Run: headless pygame with SDL's dummy video driver; simulated clock (each Clock.tick advances the game by its frame time, no real sleeping); random seed 0; keys injected as events and as key.get_pressed() state; no mouse input.
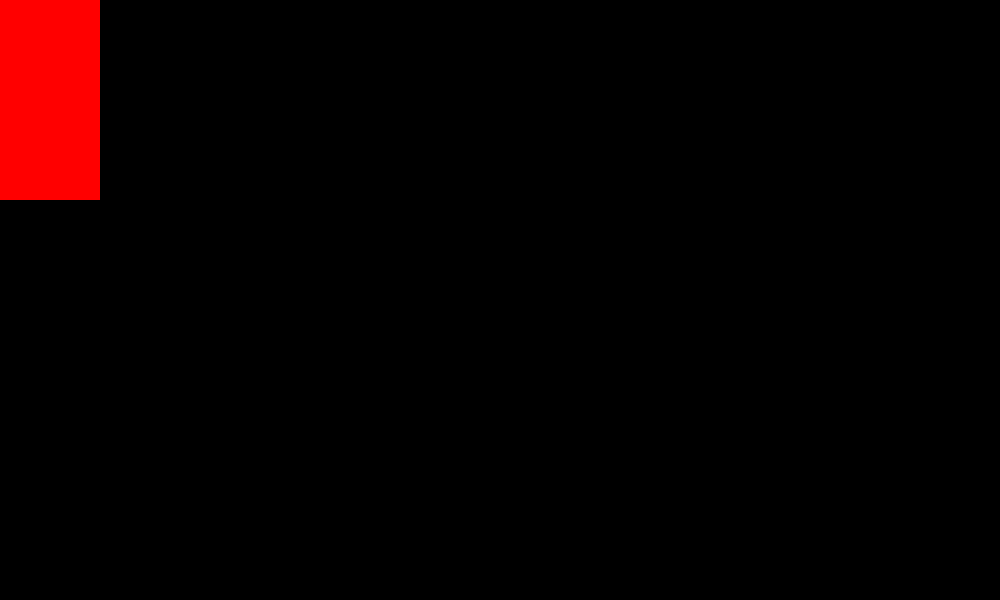
Frame 1 of 4 · flips 1–60 · no input
Frame 2 of 4 · flips 61–180 · tapped SPACE, RETURN · held RIGHT (→), D · screen unchanged from frame 1, image omitted
Frame 3 of 4 · flips 181–300 · held DOWN (↓), S · screen unchanged from frame 2, image omitted
Frame 4 of 4 · flips 301–420 · held LEFT (←), A, UP (↑), W · screen unchanged from frame 3, image omitted

The pygame program that drew these frames:

import pygame
from sys import exit
pygame.init()

#screen/window
WIDTH = 1000
HEIGHT = 600
screen = pygame.display.set_mode((WIDTH, HEIGHT))
pygame.display.set_caption("Tutorial")
clock = pygame.time.Clock()

test_surface = pygame.Surface((100, 200))
test_surface.fill('Red')

while True:
    for event in pygame.event.get():
        if event.type == pygame.QUIT:
            pygame.quit()
            exit()
    
    screen.blit(test_surface, (0, 0))

    pygame.display.update()
    clock.tick(60)
